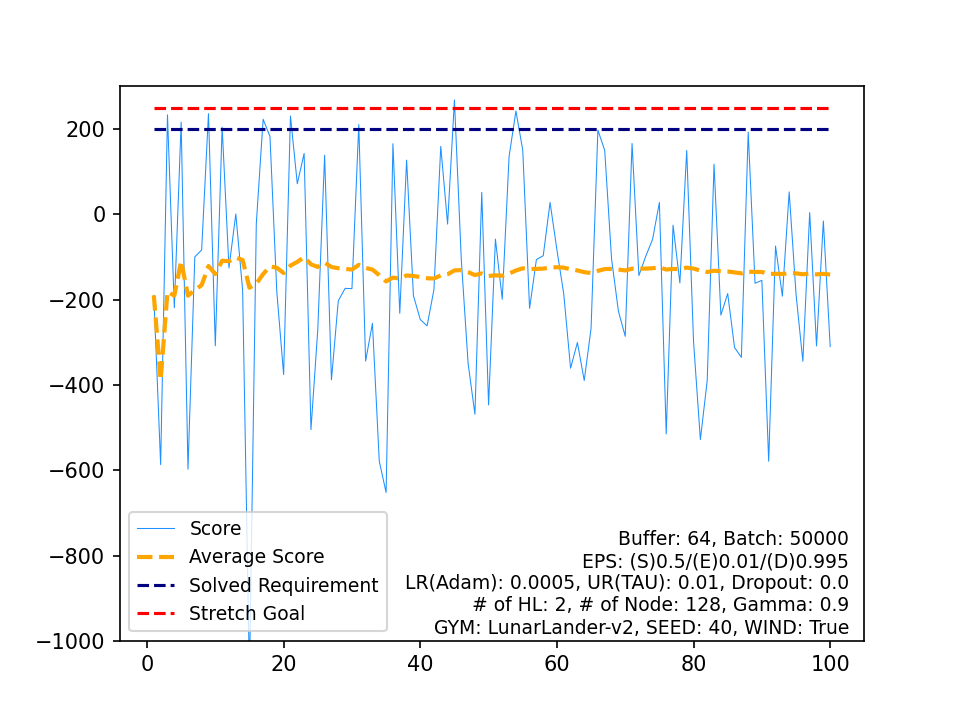

The table this chart was drawn from, first rows:
, Score, Average Score, Timestamp, Solved Requirement, Stretch Goal
0, -190.1, -190.1, 999, 200, 250
1, -586.9, -388.5, 996, 200, 250
2, 233.3, -181.2, 440, 200, 250
3, -219.2, -190.7, 425, 200, 250
4, 216.2, -109.3, 565, 200, 250
5, -597.5, -190.7, 766, 200, 250
6, -99.81, -177.7, 252, 200, 250
7, -83.54, -165.9, 999, 200, 250
8, 236.1, -121.3, 444, 200, 250
9, -308.2, -140, 213, 200, 250
10, 204.4, -108.7, 554, 200, 250
11, -125.6, -110.1, 696, 200, 250
12, 0.9103, -101.5, 999, 200, 250
13, -178.1, -107, 999, 200, 250
14, -1083, -172.1, 207, 200, 250
15, -22.13, -162.7, 999, 200, 250
16, 222.9, -140, 532, 200, 250
17, 182.9, -122.1, 375, 200, 250
18, -180.9, -125.2, 933, 200, 250
19, -375.8, -137.7, 210, 200, 250
20, 230.5, -120.2, 589, 200, 250
21, 71.77, -111.5, 879, 200, 250
22, 142.9, -100.4, 699, 200, 250
23, -504.8, -117.3, 208, 200, 250
24, -270, -123.4, 690, 200, 250
25, 138.6, -113.3, 664, 200, 250
26, -388, -123.5, 954, 200, 250
27, -202.8, -126.3, 224, 200, 250
28, -173.6, -127.9, 999, 200, 250
29, -174.2, -129.5, 283, 200, 250
30, 210.5, -118.5, 471, 200, 250
31, -344.2, -125.6, 896, 200, 250
32, -255.6, -129.5, 387, 200, 250
33, -579, -142.7, 156, 200, 250
34, -652.2, -157.3, 478, 200, 250
35, 165.5, -148.3, 685, 200, 250
36, -232.2, -150.6, 223, 200, 250
37, 127.2, -143.3, 829, 200, 250
38, -190.6, -144.5, 157, 200, 250
39, -246.6, -147, 390, 200, 250
40, -261.5, -149.8, 987, 200, 250
41, -176.7, -150.5, 844, 200, 250
42, 159.2, -143.3, 865, 200, 250
43, -22.88, -140.5, 216, 200, 250
44, 268.2, -131.4, 426, 200, 250
45, -104.5, -130.9, 999, 200, 250
46, -349.2, -135.5, 190, 200, 250
47, -468.7, -142.4, 503, 200, 250
48, 51.46, -138.5, 896, 200, 250
49, -446.9, -144.7, 747, 200, 250
50, -58.03, -143, 255, 200, 250
51, -199, -144, 999, 200, 250
52, 135.5, -138.8, 796, 200, 250
53, 242.3, -131.7, 333, 200, 250
54, 150.5, -126.6, 888, 200, 250
55, -220.4, -128.2, 194, 200, 250
56, -106, -127.9, 390, 200, 250
57, -96.94, -127.3, 510, 200, 250
58, 27.92, -124.7, 999, 200, 250
59, -83.14, -124, 179, 200, 250
... 40 more rows
